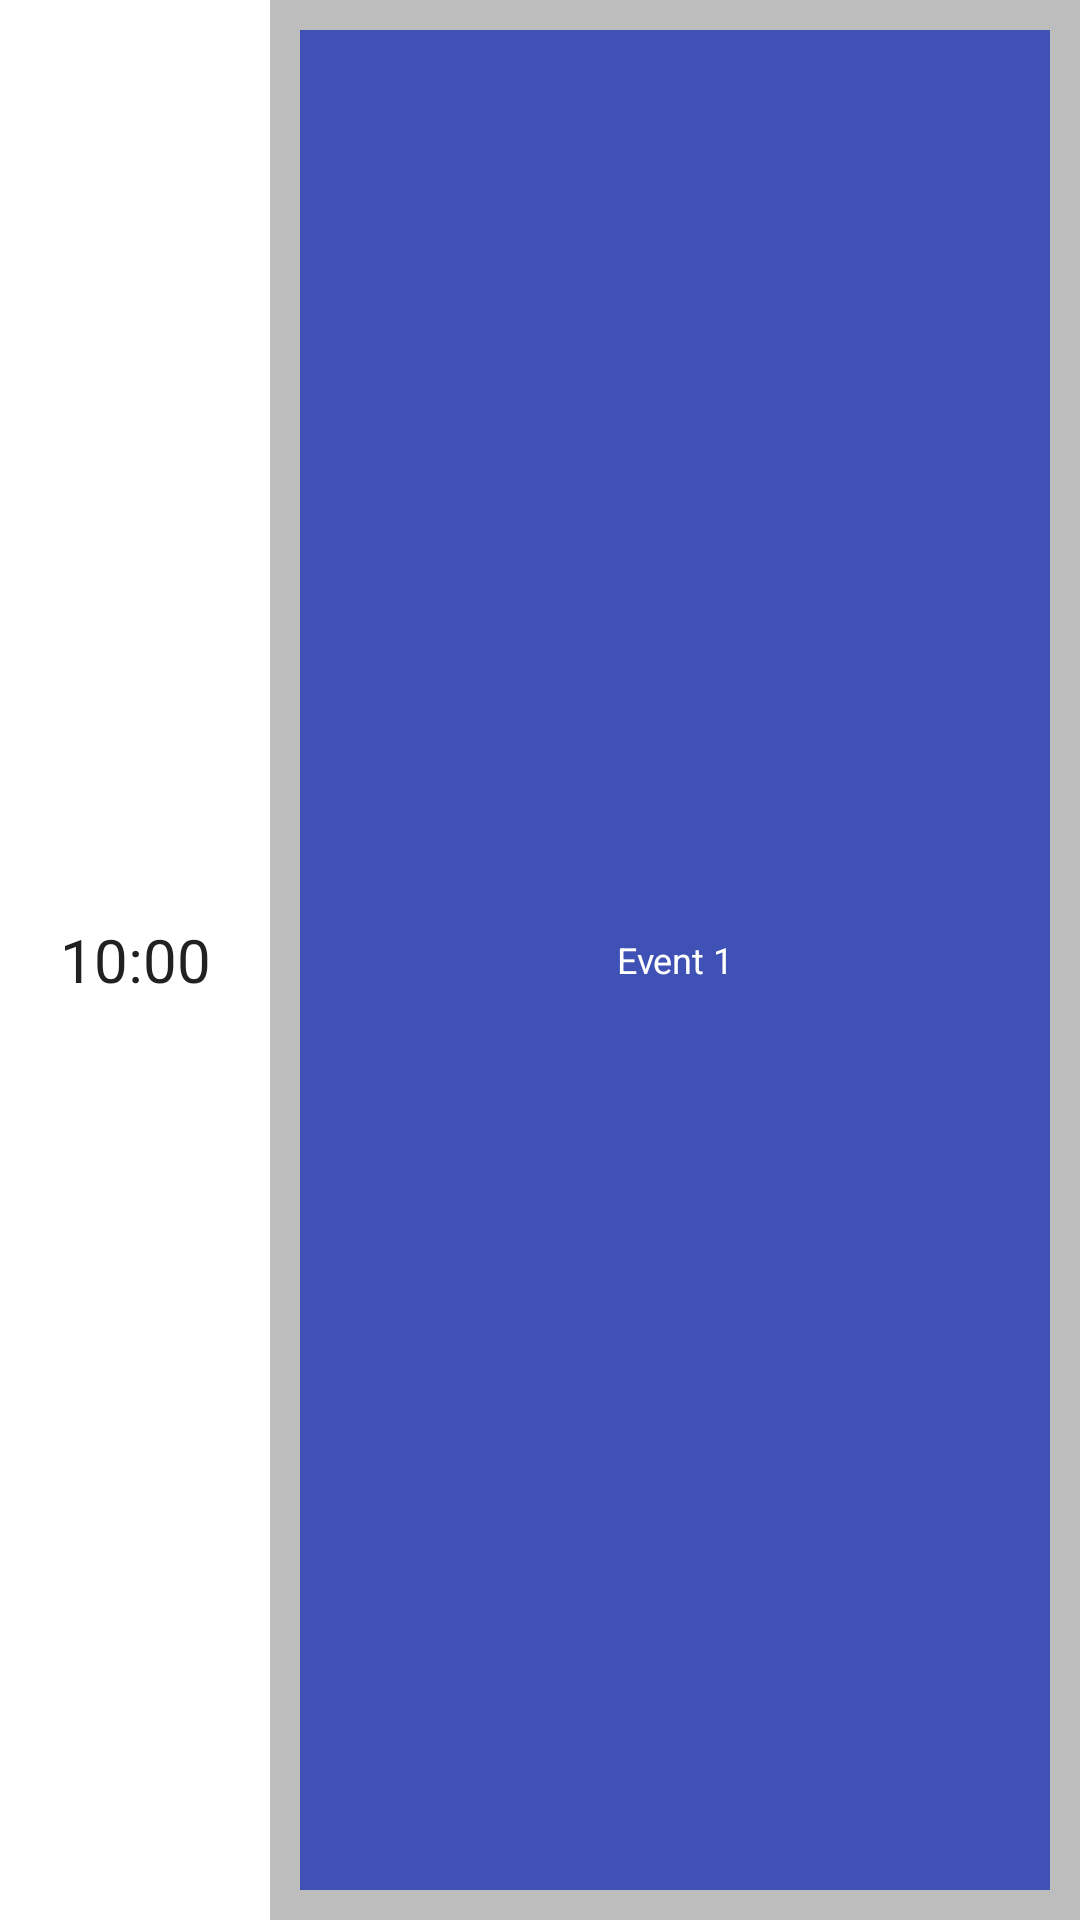

Layout XML and referenced resources for this Android screen:
<!-- AndroidManifest.xml: application theme Theme.CitaPrevia -->
<!-- res/layout/hour_cell.xml -->
<?xml version="1.0" encoding="utf-8"?>
<LinearLayout
    xmlns:android="http://schemas.android.com/apk/res/android"
    android:orientation="horizontal"
    android:layout_width="match_parent"
    android:layout_height="60dp">

    <TextView
        android:layout_width="90dp"
        android:layout_height="match_parent"
        android:gravity="center"
        android:id="@+id/timeTV"
        android:padding="10dp"
        android:textSize="20sp"
        android:textColor="@color/primary_text"
        android:text="10:00"/>

    <LinearLayout
        android:background="@color/divider"
        android:layout_width="match_parent"
        android:layout_height="match_parent"
        android:padding="5dp">

        <TextView
            android:layout_width="0dp"
            android:layout_weight="1"
            android:layout_margin="5dp"
            android:background="@color/primary"
            android:layout_height="match_parent"
            android:gravity="center"
            android:id="@+id/eventunblocked"
            android:textSize="12sp"
            android:lines="2"
            android:textColor="@color/white"
            android:text="Event 1"/>

        <TextView
            android:layout_width="0dp"
            android:layout_weight="1"
            android:layout_margin="0dp"
            android:background="@color/hour_blocked"
            android:layout_height="match_parent"
            android:gravity="center"
            android:id="@+id/eventblocked"
            android:textSize="12sp"
            android:lines="2"
            android:visibility="gone"
            android:textColor="@color/white"
            android:text="Tramo no disponible"/>


    </LinearLayout>

</LinearLayout>
<!-- resources referenced by this layout -->
<resources>
  <color name="divider">#BDBDBD</color>
  <color name="hour_blocked">#F37272</color>
  <color name="primary">#3F51B5</color>
  <color name="primary_text">#212121</color>
  <color name="white">#FFFFFF</color>
  <style name="Theme.CitaPrevia" parent="Theme.MaterialComponents.DayNight.DarkActionBar">
          
          <item name="colorPrimary">@color/primary</item>
          <item name="colorPrimaryVariant">@color/primary_dark</item>
          <item name="colorOnPrimary">@color/primary_light</item>
          
          <item name="colorSecondary">@color/accent</item>
          <item name="colorSecondaryVariant">@color/accent</item>
          <item name="colorOnSecondary">@color/accent</item>
          
          <item name="android:statusBarColor" tools:targetApi="l">?attr/colorPrimaryVariant</item>
          
      </style>
  <color name="primary_dark">#18236D</color>
  <color name="primary_light">#C5CAE9</color>
  <color name="accent">#FF5252</color>
</resources>
